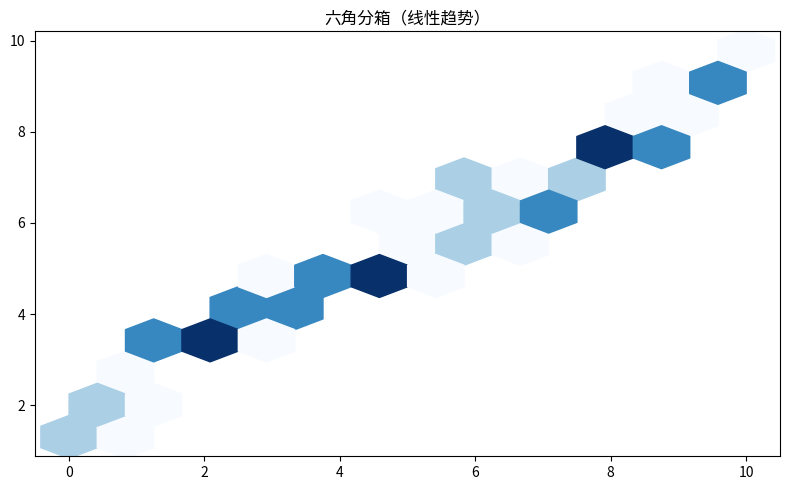

Recreate this plot in Python.
"""六角分箱（线性趋势）
数据可视化示例（matplotlib）。二维密度六角分箱。
运行后在当前目录生成 'viz_hexbin_d2'_preview.png。
"""
import matplotlib
matplotlib.use("Agg")
import matplotlib.pyplot as plt
import numpy as np

rng = np.random.default_rng(8)
fig, ax = plt.subplots(figsize=(8, 5))
x = np.linspace(0, 10, 60)
y = np.array(np.linspace(2, 9, 60) + rng.normal(0, 0.4, 60))
ax.hexbin(x, y, gridsize=12, cmap='Blues', mincnt=1)
ax.set_title("六角分箱（线性趋势）")
plt.tight_layout()
plt.savefig("'viz_hexbin_d2'_preview.png", dpi=110)
print("已生成 'viz_hexbin_d2'_preview.png")
